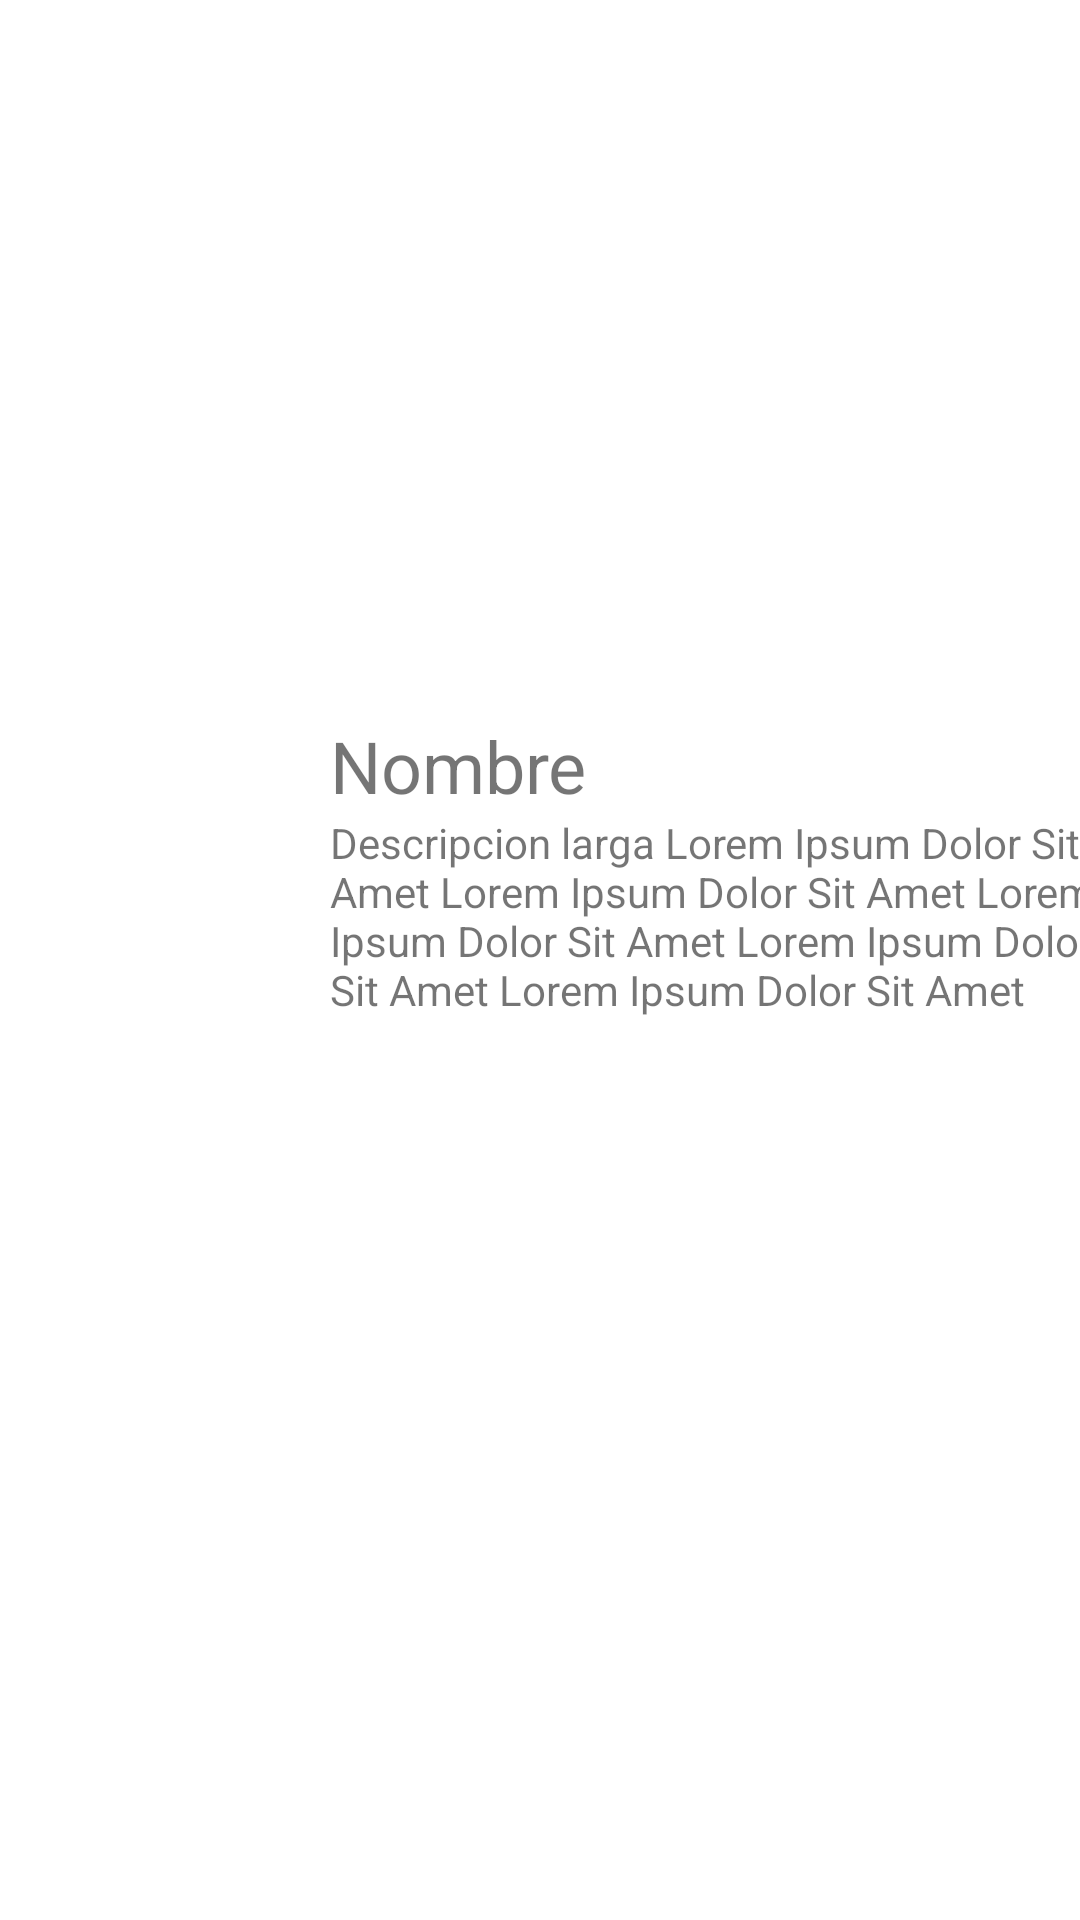

Write the Android layout XML for this screen, with the resource values it uses.
<!-- AndroidManifest.xml: application theme Theme.AnhMarvelApi -->
<!-- res/layout/recycler_layout.xml -->
<?xml version="1.0" encoding="utf-8"?>
<androidx.constraintlayout.widget.ConstraintLayout xmlns:android="http://schemas.android.com/apk/res/android"
    xmlns:app="http://schemas.android.com/apk/res-auto"
    xmlns:tools="http://schemas.android.com/tools"
    android:layout_width="match_parent"
    android:layout_height="wrap_content">

    <TextView
        android:id="@+id/recyclerNombre"
        android:layout_width="258dp"
        android:layout_height="wrap_content"
        android:layout_marginStart="10dp"
        android:layout_marginEnd="10dp"
        android:text="Nombre"
        android:textSize="24sp"
        app:layout_constraintEnd_toEndOf="parent"
        app:layout_constraintStart_toEndOf="@+id/recyclerFoto"
        app:layout_constraintTop_toTopOf="@+id/recyclerFoto" />

    <TextView
        android:id="@+id/recyclerDescripcion"
        android:layout_width="258dp"
        android:layout_height="0dp"
        android:layout_marginStart="10dp"
        android:layout_marginEnd="10dp"
        android:layout_marginBottom="10dp"
        android:text="Descripcion larga Lorem Ipsum Dolor Sit Amet Lorem Ipsum Dolor Sit Amet Lorem Ipsum Dolor Sit Amet Lorem Ipsum Dolor Sit Amet Lorem Ipsum Dolor Sit Amet"
        app:layout_constraintBottom_toBottomOf="parent"
        app:layout_constraintEnd_toEndOf="parent"
        app:layout_constraintStart_toEndOf="@+id/recyclerFoto"
        app:layout_constraintTop_toBottomOf="@+id/recyclerNombre" />

    <ImageView
        android:id="@+id/recyclerFoto"
        android:layout_width="0dp"
        android:layout_height="0dp"
        android:layout_marginLeft="10dp"
        android:layout_marginTop="10dp"
        android:layout_marginBottom="10dp"
        app:layout_constraintBottom_toBottomOf="parent"
        app:layout_constraintDimensionRatio="2:3"
        app:layout_constraintStart_toStartOf="parent"
        app:layout_constraintTop_toTopOf="parent"
        app:layout_constraintWidth_percent="0.30"
        tools:srcCompat="@tools:sample/avatars" />
</androidx.constraintlayout.widget.ConstraintLayout>
<!-- resources referenced by this layout -->
<resources>
  <style name="Theme.AnhMarvelApi" parent="Theme.MaterialComponents.DayNight.DarkActionBar">
          
          <item name="colorPrimary">@color/purple_500</item>
          <item name="colorPrimaryVariant">@color/purple_700</item>
          <item name="colorOnPrimary">@color/white</item>
          
          <item name="colorSecondary">@color/teal_200</item>
          <item name="colorSecondaryVariant">@color/teal_700</item>
          <item name="colorOnSecondary">@color/black</item>
          
          <item name="android:statusBarColor">?attr/colorPrimaryVariant</item>
          
      </style>
  <!-- not gathered from this repository: default colours our renderer supplied (Android Studio template values) -->
  <color name="purple_500">#FF6200EE</color>
  <color name="purple_700">#FF3700B3</color>
  <color name="teal_200">#FF03DAC5</color>
  <color name="teal_700">#FF018786</color>
  <color name="black">#FF000000</color>
  <color name="white">#FFFFFFFF</color>
</resources>
